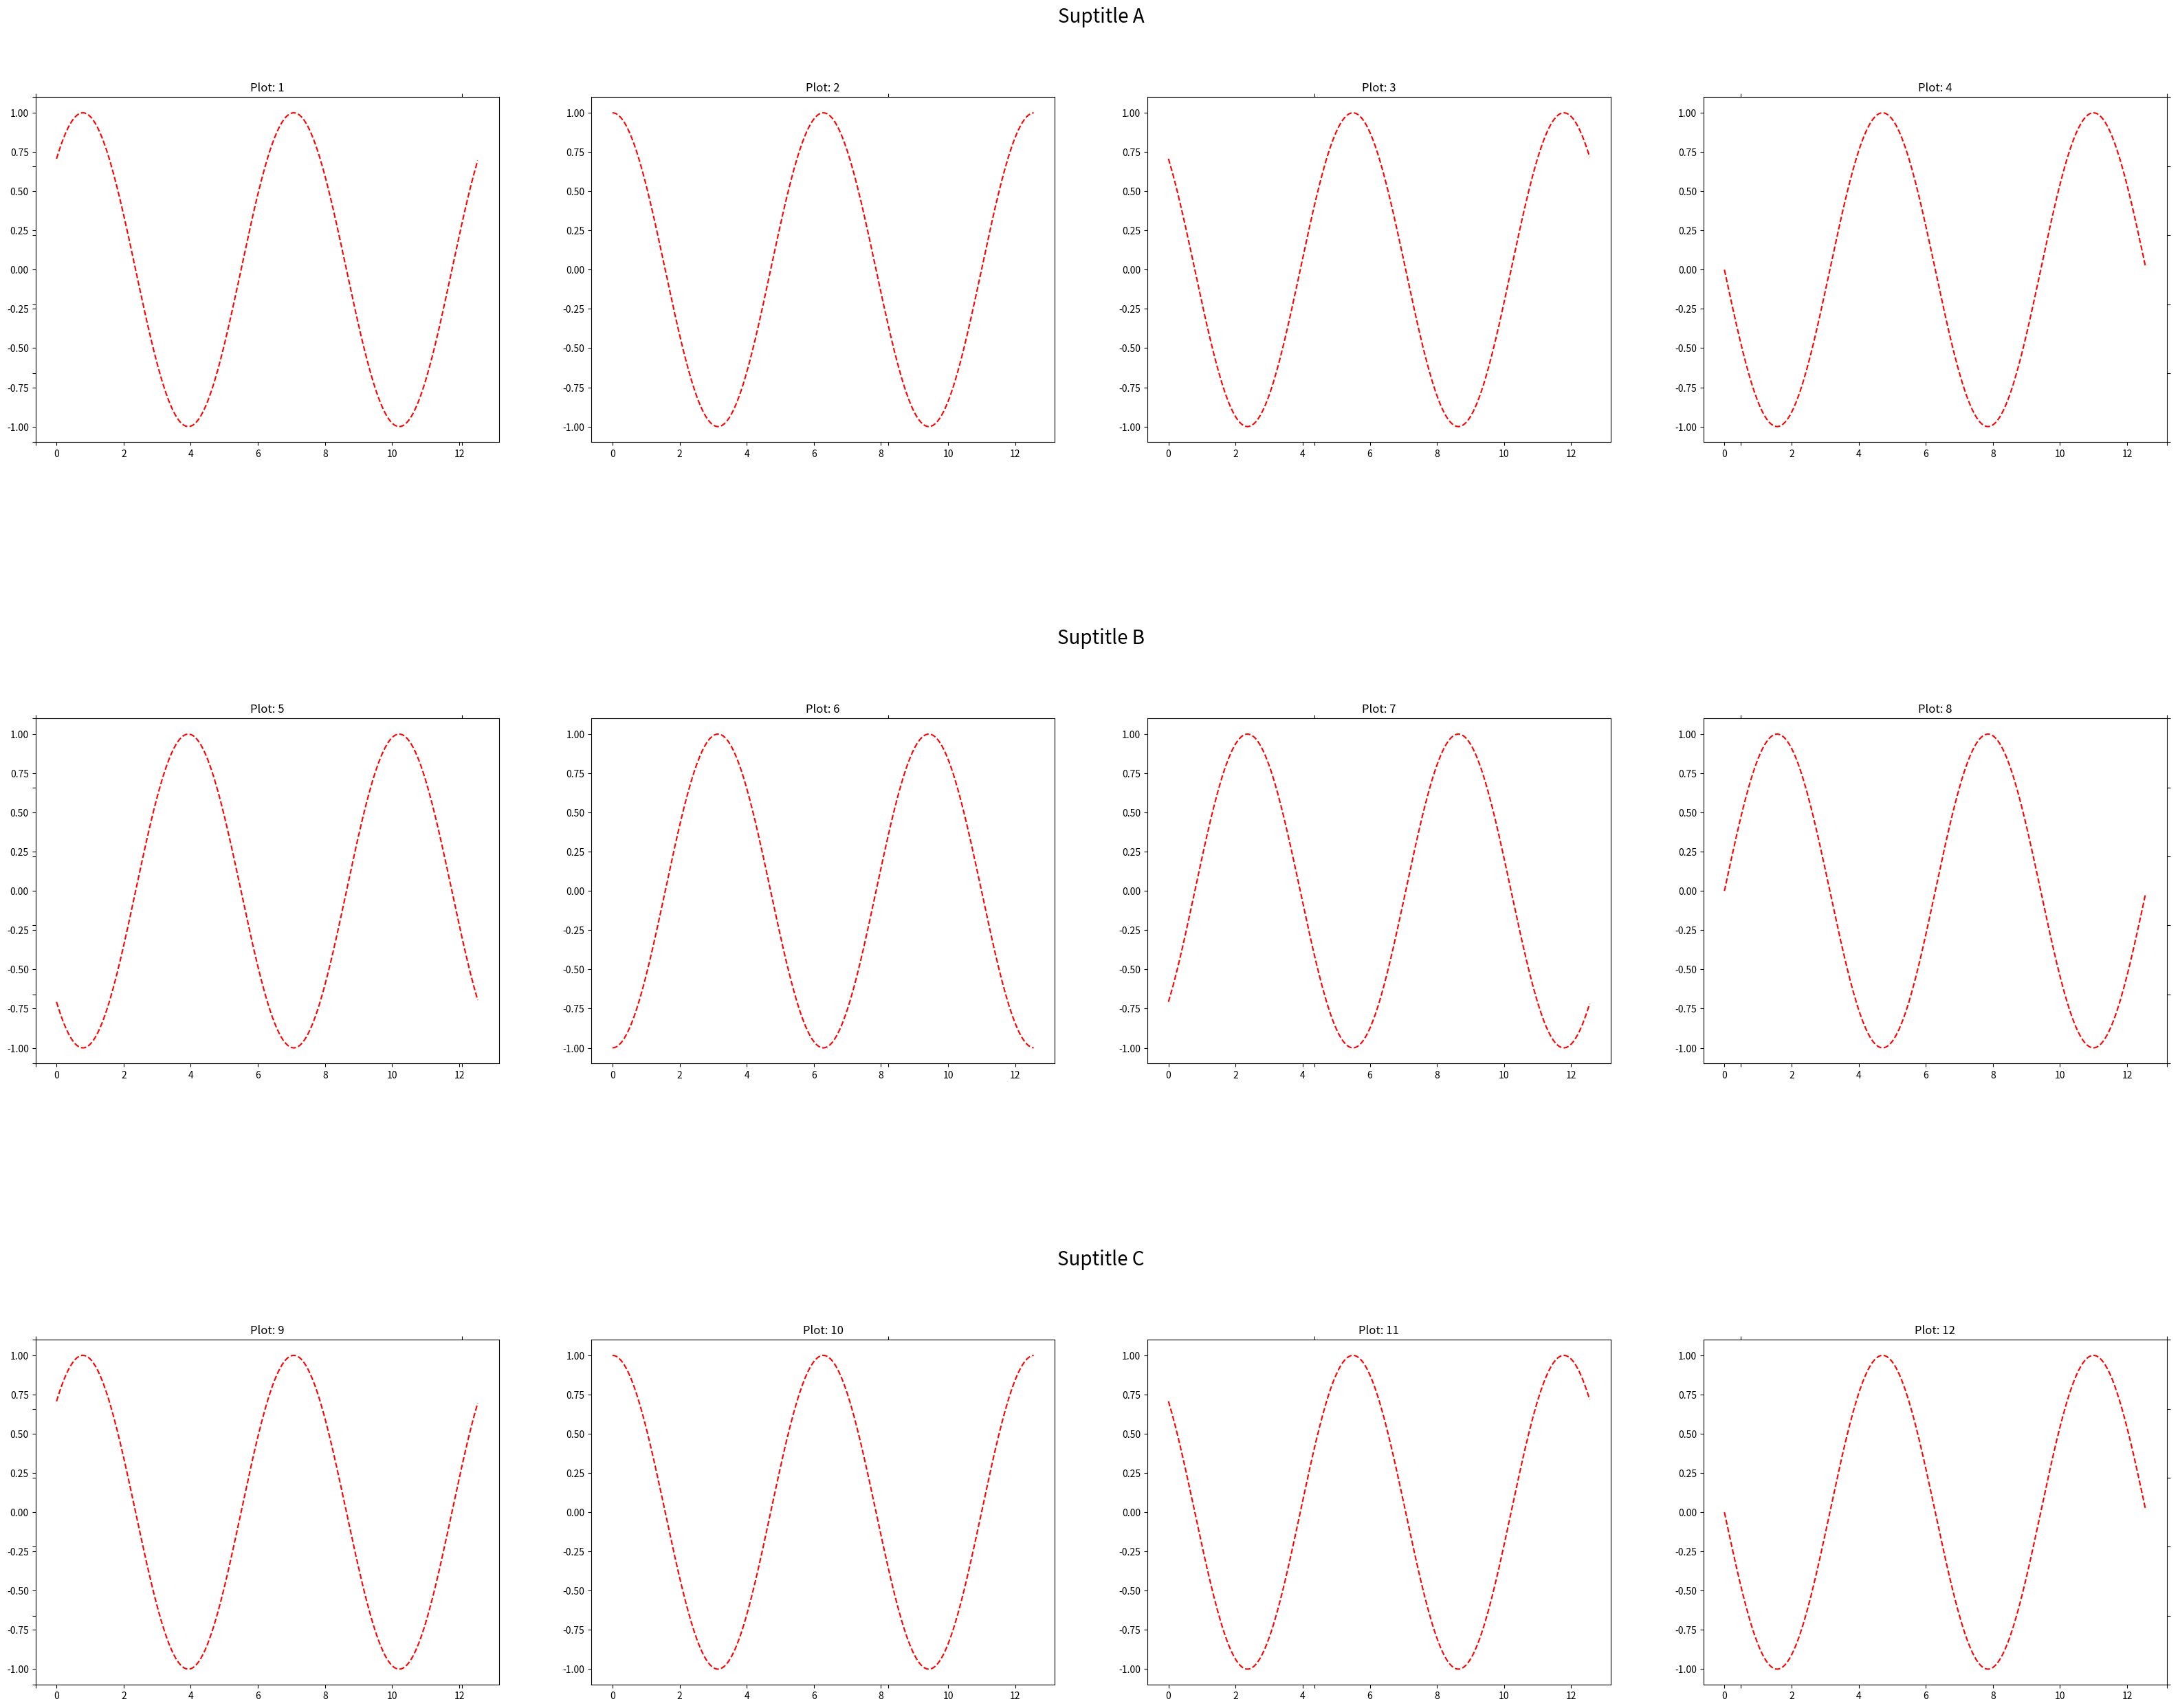

Source code (Python):
import matplotlib.pyplot as plt
import numpy as np

suptitle = ['Suptitle A',
            'Suptitle B',
            'Suptitle C']
# create invisible subplots to add titles
fig, big_axes = plt.subplots(figsize=(40, 30),
                            nrows=3, ncols=1, sharey=True)
# add more space between rows
fig.subplots_adjust(hspace=.8)
# set subplot invisible
for row, big_ax in enumerate(big_axes, start=1):
    big_ax.set_title(suptitle[row-1], fontsize=20, y=1.2)
    big_ax.tick_params(labelcolor=(1., 1., 1., 0.0), top='off',
                       bottom='off', left='off', right='off')
    big_ax._frameon = False
# add real subplots
x = np.arange(0, 4*np.pi, 0.05)
rows, cols = 3, 4
for row in range(rows):
    for col in range(cols):
        index = row * cols + col + 1
        ax = fig.add_subplot(rows, cols, index)
        ax.plot(x, np.sin(x+index/4*np.pi), 'r--')
        ax.set_title('Plot: {}'.format(index))
plt.show()

